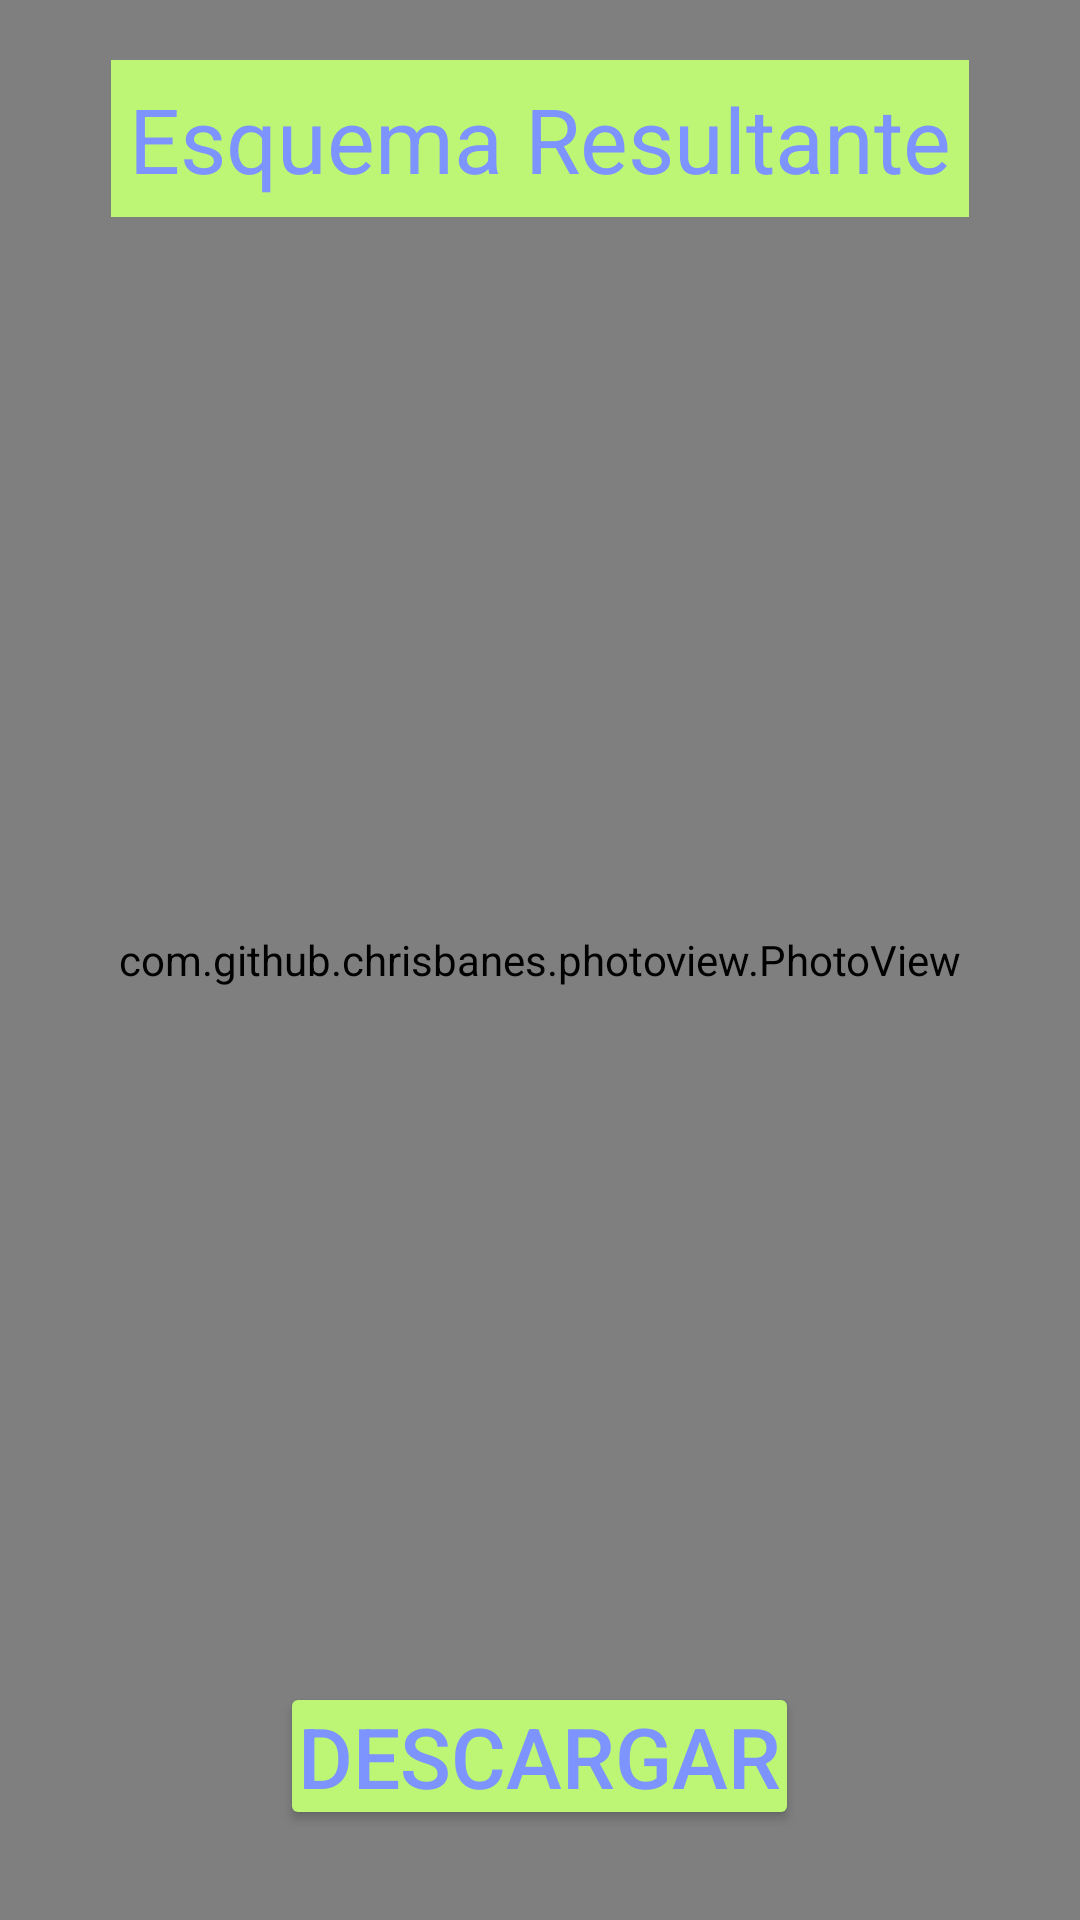

Reconstruct the res/layout file that produces this screen, plus the resources it refers to.
<!-- AndroidManifest.xml: application theme Theme.ScacirBeta -->
<!-- res/layout/fragment_fin_traducir.xml -->
<?xml version="1.0" encoding="utf-8"?>
<RelativeLayout xmlns:android="http://schemas.android.com/apk/res/android"
    xmlns:tools="http://schemas.android.com/tools"
    android:layout_width="match_parent"
    android:layout_height="match_parent"
    tools:context=".Traducir.finTraducir"
    android:background="@android:color/transparent">

    <com.github.chrisbanes.photoview.PhotoView
        android:id="@+id/muestraEsquema"
        android:layout_width="match_parent"
        android:layout_height="match_parent"
        android:background="@color/white"/>

    <TextView
        android:id="@+id/textView"
        android:layout_width="wrap_content"
        android:layout_height="wrap_content"
        android:layout_centerHorizontal="true"
        android:layout_alignParentTop="true"
        android:layout_marginTop="20dp"
        android:padding="6dp"
        android:text="Esquema Resultante"
        android:textSize="30sp"
        android:textColor="@color/primario"
        android:background="@color/botones"/>

    <Button
        android:id="@+id/buttonDescargar"
        android:layout_width="wrap_content"
        android:layout_height="wrap_content"
        android:layout_centerHorizontal="true"
        android:layout_alignParentBottom="true"
        android:layout_marginBottom="30dp"
        android:padding="6dp"
        android:backgroundTint="@color/botones"
        android:elevation="4dp"
        android:scaleType="centerInside"
        android:text="Descargar"
        android:textColor="@color/primario"
        android:textSize="28sp"
        android:onClick="descargar"/>

    <FrameLayout
        android:id="@+id/progressBarContainer"
        android:layout_width="match_parent"
        android:layout_height="match_parent"
        android:background="#CC000000"
        android:visibility="gone">

        <ProgressBar
            android:id="@+id/progressBar"
            style="?android:attr/progressBarStyleLarge"
            android:layout_width="236dp"
            android:layout_height="220dp"
            android:layout_gravity="center"
            android:indeterminate="true" />

    </FrameLayout>


</RelativeLayout>
<!-- resources referenced by this layout -->
<resources>
  <color name="botones">#BDF674</color>
  <color name="primario">#7D93FE</color>
  <color name="white">#FFFFFFFF</color>
  <style name="Theme.ScacirBeta" parent="Base.Theme.ScacirBeta" />
  <style name="Base.Theme.ScacirBeta" parent="Theme.Material3.DayNight.NoActionBar">
          
          
          <item name="colorPrimary">@color/primario</item>
      </style>
</resources>
